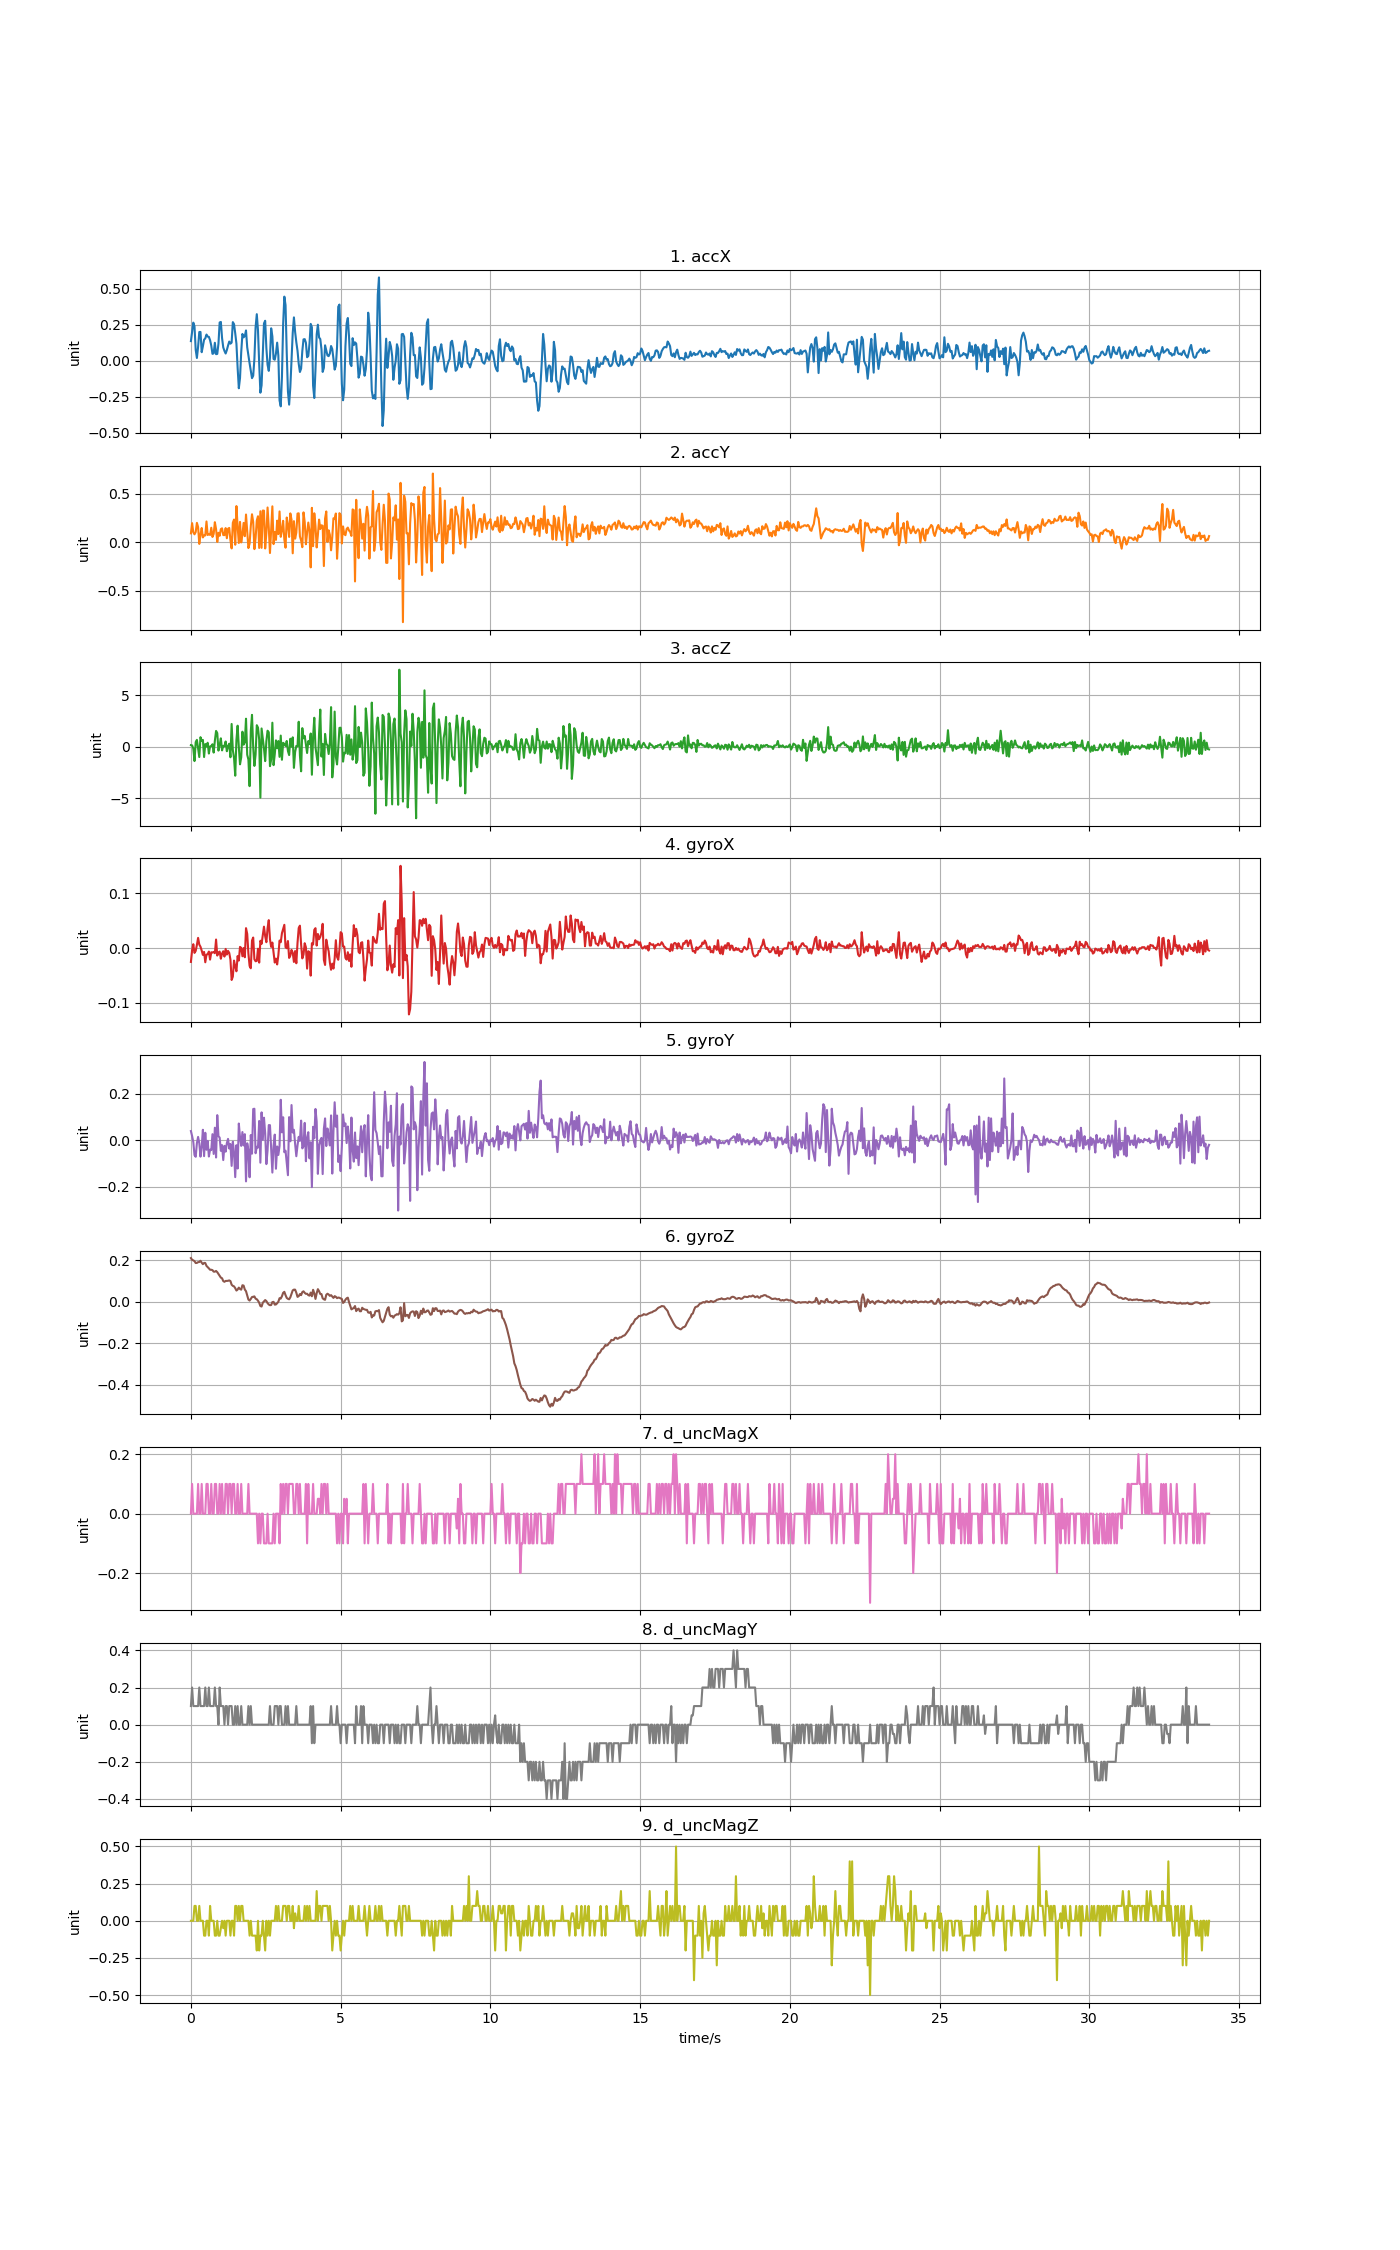

Values plotted in this chart, from the file beside it:
accX, accY, accZ, gyroX, gyroY, gyroZ, d_uncMagX, d_uncMagY, d_uncMagZ
0.1365, 0.08996, 0.1662, -0.02519, 0.03872, 0.2106, 0.0, 0.1, 0.0
0.2014, 0.1951, 0.141, -0.003806, 0.01734, 0.202, 0.1, 0.2, 0.0
0.2651, 0.1003, -0.1583, 0.00719, -0.008314, 0.1996, 0.0, 0.1, 0.0
0.2386, 0.08009, -1.378, -0.008693, -0.06451, 0.1959, 0.0, 0.1, 0.1
0.07638, 0.1035, 0.4559, -0.005027, -0.07184, 0.1867, 0.0, 0.1, 0.1
0.01933, 0.1984, 0.6779, 0.005968, -0.0132, 0.1874, 0.0, 0.1, 0.0
0.09661, 0.1553, -0.175, 0.0188, 0.01368, 0.191, 0.1, 0.1, 0.0
0.1998, -0.01879, -0.9867, 0.006579, -0.01381, 0.1916, 0.0, 0.2, 0.1
0.2002, 0.07482, 0.9401, 0.002608, -0.07123, 0.1977, 0.0, 0.1, 0.0
0.0595, 0.145, 0.572, -0.004417, -0.02908, 0.1886, 0.1, 0.1, 0.0
0.1006, 0.04782, 0.6731, -0.01236, 0.04422, 0.1812, 0.0, 0.1, 0.0
0.1465, 0.06823, -0.9861, -0.00686, -0.06909, 0.1874, 0.0, 0.1, -0.1
0.1554, 0.06859, 0.2763, -0.0258, 0.03139, 0.1867, 0.0, 0.2, -0.1
0.1821, 0.2126, 0.02729, -0.01175, -0.04161, 0.173, 0.1, 0.1, 0.0
0.1678, 0.0729, 0.3996, -0.01114, -0.003427, 0.1672, 0.1, 0.1, 0.0
0.166, 0.08236, -0.6455, -0.006249, -0.07062, 0.1611, 0.0, 0.2, -0.1
0.1428, 0.0735, 0.04764, -0.02091, -0.0413, 0.1544, 0.0, 0.1, 0.1
0.1055, 0.148, 0.08595, -0.007471, -0.04313, 0.1544, 0.1, 0.1, 0.0
0.04776, 0.05291, 0.2523, -0.008082, 0.02528, 0.1525, 0.0, 0.1, 0.0
0.0516, 0.08464, -0.5533, -0.00686, -0.05963, 0.1452, 0.0, 0.1, 0.0
0.125, 0.2049, 0.5911, -0.009303, 0.05308, 0.1452, 0.1, 0.2, -0.1
0.04567, 0.1338, 1.544, 0.01574, -0.0749, 0.1486, 0.1, 0.1, -0.1
0.04764, 0.001556, 1.335, -0.01358, 0.1071, 0.1428, 0.0, 0.1, 0.0
0.1189, 0.09613, -0.3618, -0.008082, 0.01673, 0.1342, 0.0, 0.0, -0.09999
0.266, 0.06476, 0.165, -0.006249, 0.01062, 0.1263, 0.1, 0.2, -0.1
0.2697, 0.134, 0.8258, -0.01938, -0.04619, 0.1165, 0.0, 0.1, -0.05
0.1584, 0.1417, -0.3438, -0.009914, -0.02175, 0.1134, 0.1, 0.1, 0.0
0.09278, 0.07254, 0.1027, -0.005638, -0.08589, 0.1, 0.0, 0.1, -0.05
0.06859, 0.07183, 0.05004, -0.01541, -0.02481, 0.09633, 0.0, 0.0, 0.0
0.05028, 0.1443, 0.5229, -0.001362, -0.04985, 0.1006, 0.1, 0.1, -0.1
0.07422, 0.03974, -0.4252, -0.01175, -0.0132, 0.1006, 0.1, 0.1, 0.0
0.1055, 0.1377, 0.07039, -0.005027, 0.005125, 0.1012, 0.0, 0.0, 0.0
0.1335, 0.1458, 0.3062, -0.008693, -0.03641, 0.1031, 0.1, 0.1, 0.0
0.1185, 0.01963, -1.007, -0.02091, -0.01687, 0.1, 0.1, 0.1, -0.1
0.1264, -0.06512, 2.219, -0.05817, -0.1109, 0.08228, 0.0, 0.1, 0.0
0.2685, 0.1992, -0.3115, -0.05206, -0.007092, 0.07679, 0.1, 0.0, 0.0
0.2543, 0.2326, -1.072, -0.02274, -0.05352, 0.07434, 0.1, 0.0, -0.09999
0.1907, -0.02741, -2.793, -0.03343, -0.1592, 0.06579, 0.0, 0.1, 0.09999
0.1189, 0.3713, 0.6689, -0.04229, -0.02206, 0.05418, 0.0, 0.0, 0.1
-0.04908, 0.1589, 2.052, -0.0145, -0.1222, 0.05907, 0.1, 0.1, 0.0
-0.1912, -0.009098, -0.01101, -0.02274, 0.0711, 0.06823, 0.0, 0.0, 0.1
-0.1197, 0.2085, -1.691, 0.002303, 0.01123, 0.06151, 0.0, 0.0, 0.0
0.05962, -0.003232, -1.019, 0.0004704, -0.02481, 0.05846, 0.1, 0.1, 0.1
0.1865, 0.07638, 1.469, -0.0148, 0.03445, 0.07984, 0.0, 0.0, 0.1
0.1627, 0.1975, 0.2104, 0.0001649, -0.02297, 0.07801, 0.0, 0.0, 0.0
0.1718, 0.06093, 0.4439, -0.01663, 0.02528, 0.05907, 0.0, 0.0, 0.0
0.2107, 0.2842, 2.728, 0.03651, -0.1775, 0.05113, 0.0, 0.0, 0.0
0.09361, 0.1135, -0.7628, 0.02613, -0.01381, 0.03158, 0.0, 0.0, 0.0
0.03771, -0.06153, -1.232, -0.009914, -0.04374, 0.01081, 0.1, 0.1, 0.0
-0.01832, -0.0152, -3.808, -0.03252, -0.1598, 0.005925, 0.0, 0.0, -0.1
-0.06788, 0.1653, 1.516, -0.03679, 0.02162, 0.01387, 0.0, 0.1, 0.0
-0.121, 0.2866, 3.1, 0.01391, -0.0584, 0.02303, 0.0, 0.0, -0.1
-0.1041, 0.2077, -0.03735, 0.01941, 0.1334, 0.02425, 0.0, 0.0, -0.1
0.01269, -0.07242, -1.846, -0.0203, 0.1346, 0.02608, 0.0, 0.0, -0.1
0.2331, 0.0419, -0.7395, -0.02396, -0.05657, 0.01509, 0.0, 0.0, -0.09999
0.3237, 0.2228, 2.099, -0.02335, -0.02878, 0.01234, 0.0, 0.0, -0.2
0.211, 0.2662, 1.867, -0.001057, -0.03214, 0.005315, -0.1, 0.0, 0.0
-0.01951, -0.06045, 0.6929, -0.02641, 0.08209, -0.004459, 0.0, 0.0, -0.2
-0.222, 0.3178, -4.922, 0.0136, -0.09719, -0.02034, -0.1, 0.0, -0.09999
-0.1712, -0.05932, 1.782, 0.007801, 0.1191, -0.02279, 0.0, 0.0, -0.1
... 791 more rows
